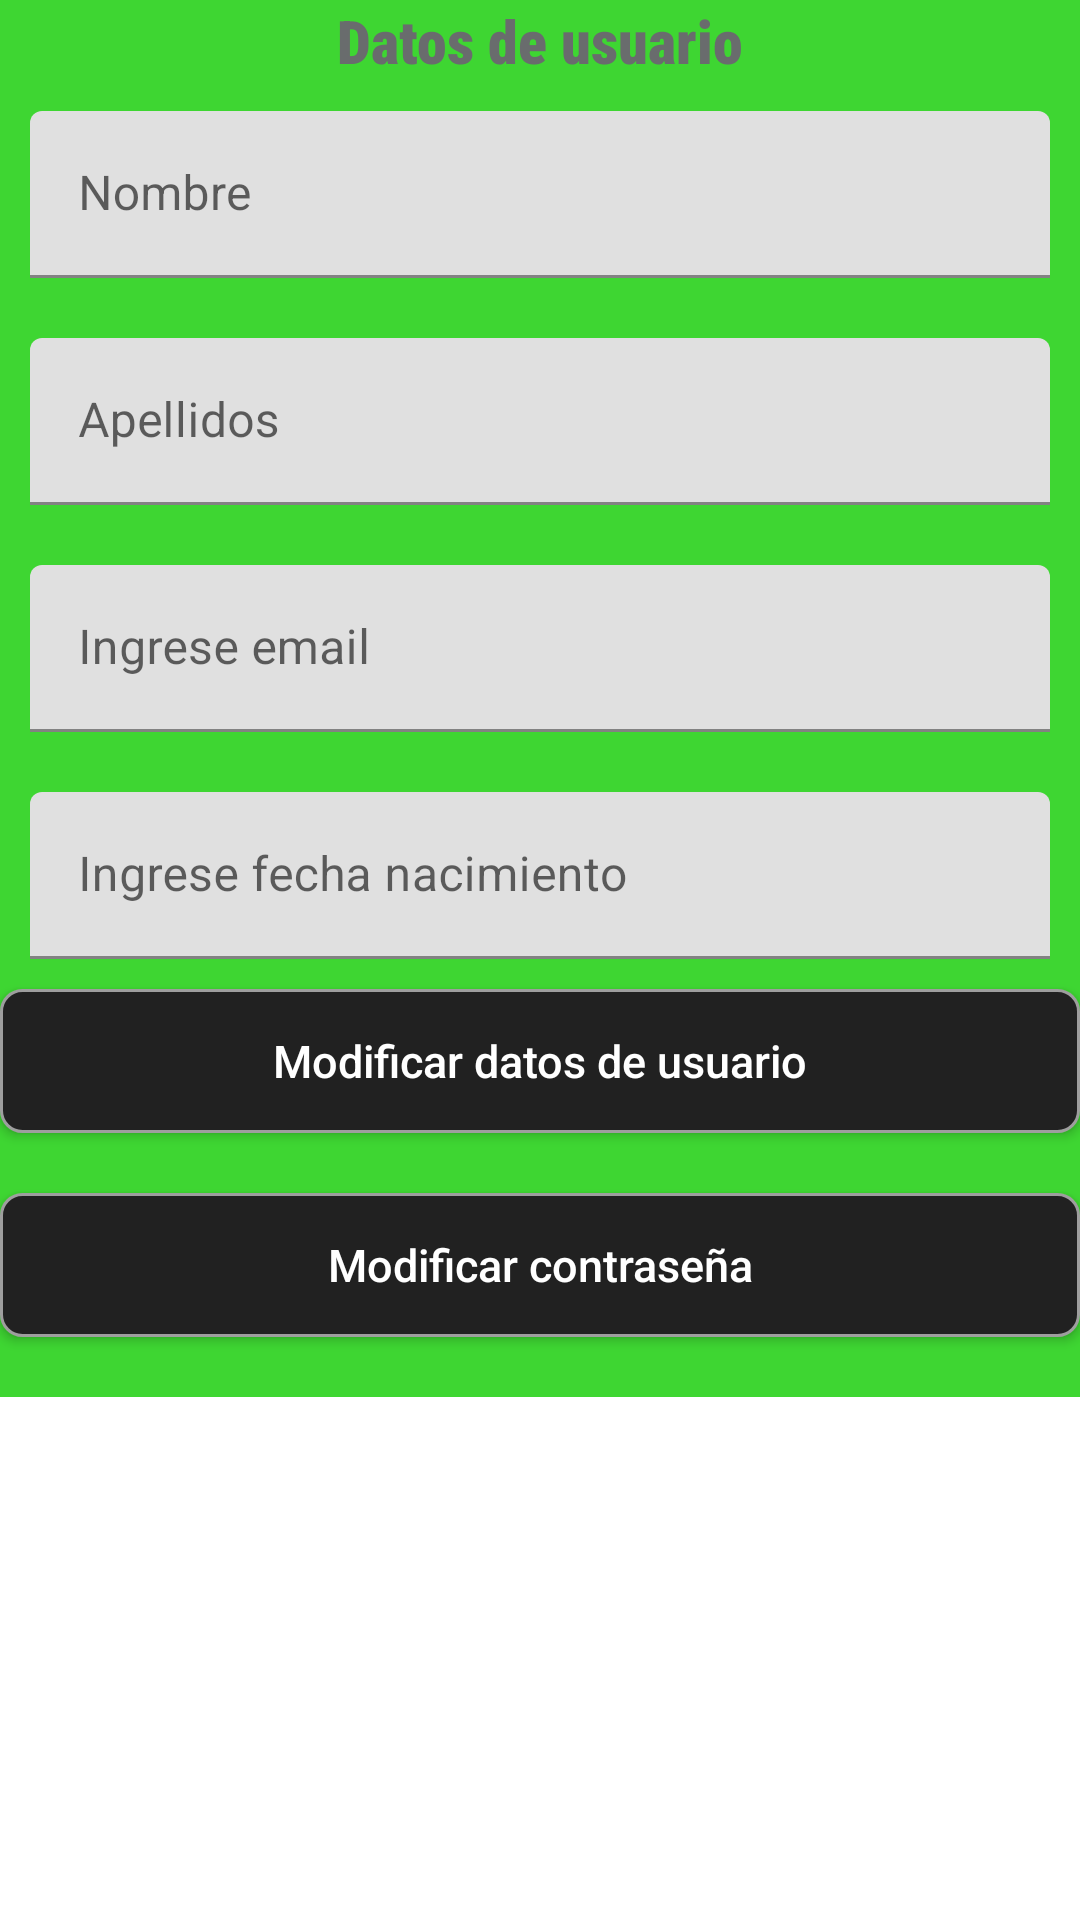

This screen was rendered from an Android layout file. Write that file and the resources it references.
<!-- AndroidManifest.xml: application theme Theme.SportsMedia -->
<!-- res/layout/fragment_cuenta_usuario.xml -->
<?xml version="1.0" encoding="utf-8"?>
<androidx.constraintlayout.widget.ConstraintLayout xmlns:android="http://schemas.android.com/apk/res/android"
    xmlns:app="http://schemas.android.com/apk/res-auto"
    xmlns:tools="http://schemas.android.com/tools"
    android:layout_width="match_parent"
    android:layout_height="match_parent"
    android:orientation="vertical"
    tools:context=".RegisterActivity">

    <ScrollView
        android:id="@+id/ScrollView01"
        android:layout_width="match_parent"
        android:layout_height="match_parent">
        <LinearLayout
            android:layout_width="fill_parent"
            android:orientation="vertical"
            android:layout_height="fill_parent"
            android:background="#3ed632">
            <TextView
                android:id="@+id/titulo_cuenta"
                style="@style/titulo"
                android:layout_width="match_parent"
                android:layout_height="wrap_content"
                android:adjustViewBounds="true"
                android:text="Datos de usuario"
                android:textSize="20sp" />
            <com.google.android.material.textfield.TextInputLayout
                android:layout_width="match_parent"
                android:layout_height="wrap_content"
                android:hint="Nombre"
                style="@style/edit_text"
                >
                <com.google.android.material.textfield.TextInputEditText
                    android:id="@+id/edt_name_vista"
                    android:layout_width="match_parent"
                    android:editable="false"
                    android:layout_height="wrap_content"/>
            </com.google.android.material.textfield.TextInputLayout>

            <com.google.android.material.textfield.TextInputLayout
                android:layout_width="match_parent"
                android:layout_height="wrap_content"
                android:hint="Apellidos"
                style="@style/edit_text"
                >
                <com.google.android.material.textfield.TextInputEditText
                    android:id="@+id/edt_apellido_vista"
                    android:layout_width="match_parent"
                    android:layout_height="wrap_content"
                    android:editable="false"/>
            </com.google.android.material.textfield.TextInputLayout>


            <com.google.android.material.textfield.TextInputLayout
                android:id="@+id/layout_email"
                android:layout_width="match_parent"
                android:layout_height="wrap_content"
                android:hint="Ingrese email"
                style="@style/edit_text">

                <com.google.android.material.textfield.TextInputEditText
                    android:id="@+id/email"

                    android:layout_width="match_parent"
                    android:layout_height="wrap_content"
                    android:inputType="textEmailAddress"
                    android:editable="false"
                    />

            </com.google.android.material.textfield.TextInputLayout>




            <com.google.android.material.textfield.TextInputLayout
                android:id="@+id/text_input_layout_date"
                android:layout_width="match_parent"
                android:layout_height="wrap_content"
                android:hint="Ingrese fecha nacimiento"
                style="@style/edit_text"
                >
                <com.google.android.material.textfield.TextInputEditText
                    android:id="@+id/edt_fecha_nacimiento"
                    android:layout_width="match_parent"
                    android:layout_height="wrap_content"

                    android:inputType="date"
                    android:focusable="false"
                    android:clickable="true"
                    android:maxLines="1"
                    android:editable="false"
                    />

            </com.google.android.material.textfield.TextInputLayout>

            <Button
                android:id="@+id/btn_modificar_datos"
                android:layout_width="match_parent"
                android:layout_height="wrap_content"
                android:layout_marginBottom="20dp"
                android:background="@drawable/bg_button"
                android:hint="@string/btn_modificar"
                android:textColorHint="#FFFFFF"
                android:textSize="15sp"
                />
            <Button
                android:id="@+id/btn_modificar_password"
                android:layout_width="match_parent"
                android:layout_height="wrap_content"
                android:layout_marginBottom="20dp"
                android:background="@drawable/bg_button"
                android:hint="@string/btn_password"
                android:textColorHint="#FFFFFF"
                android:textSize="15sp"
                />
        </LinearLayout>
    </ScrollView>
</androidx.constraintlayout.widget.ConstraintLayout>
<!-- resources referenced by this layout -->
<resources>
  <!-- drawable bg_button (drawable) -->
  <?xml version="1.0" encoding="utf-8"?>
  <selector xmlns:android="http://schemas.android.com/apk/res/android">
      <item android:state_pressed="true" >
          <shape>
              <solid
                  android:color="#616161" />
              <stroke
                  android:width="1dp"
                  android:color="#E0e0e0" />
              <corners
                  android:radius="7dp" />
              <padding
                  android:left="10dp"
                  android:top="5dp"
                  android:right="10dp"
                  android:bottom="5dp" />
          </shape>
      </item>
      <item>
          <shape>
              <solid
                  android:color="#212121" />
              <stroke
                  android:width="1dp"
                  android:color="#9e9e9e" />
              <corners
                  android:radius="7dp" />
              <padding
                  android:left="10dp"
                  android:top="5dp"
                  android:right="10dp"
                  android:bottom="5dp" />
          </shape>
      </item>
  </selector>
  <string name="btn_modificar">Modificar datos de usuario</string>
  <string name="btn_password">Modificar contraseña</string>
  <style name="edit_text">
          <item name="android:textColor">#696C6D</item>
          <item name="android:layout_margin">10dp</item>
  
      </style>
  <style name="titulo" parent="TextAppearance.AppCompat">
          <item name="android:textColor">#696C6D</item>
  
          <item name="android:textSize">24sp</item>
          <item name="android:textAlignment">center</item>
          <item name="android:textStyle">bold</item>
          <item name="android:fontFamily">sans-serif-condensed-medium</item>
          <item name="android:textFontWeight">900</item>
      </style>
  <style name="Theme.SportsMedia" parent="Theme.MaterialComponents.DayNight.DarkActionBar">
          
          <item name="colorPrimary">@color/purple_500</item>
          <item name="colorPrimaryVariant">@color/purple_700</item>
          <item name="colorOnPrimary">@color/white</item>
          
          <item name="colorSecondary">@color/teal_200</item>
          <item name="colorSecondaryVariant">@color/teal_700</item>
          <item name="colorOnSecondary">@color/black</item>
          
          <item name="android:statusBarColor" tools:targetApi="l">?attr/colorPrimaryVariant</item>
          
      </style>
  <color name="purple_500">#296D98</color>
  <color name="purple_700">#296D98</color>
  <color name="white">#FFFFFFFF</color>
  <color name="teal_200">#FF03DAC5</color>
  <color name="teal_700">#FF018786</color>
  <color name="black">#FF000000</color>
</resources>
